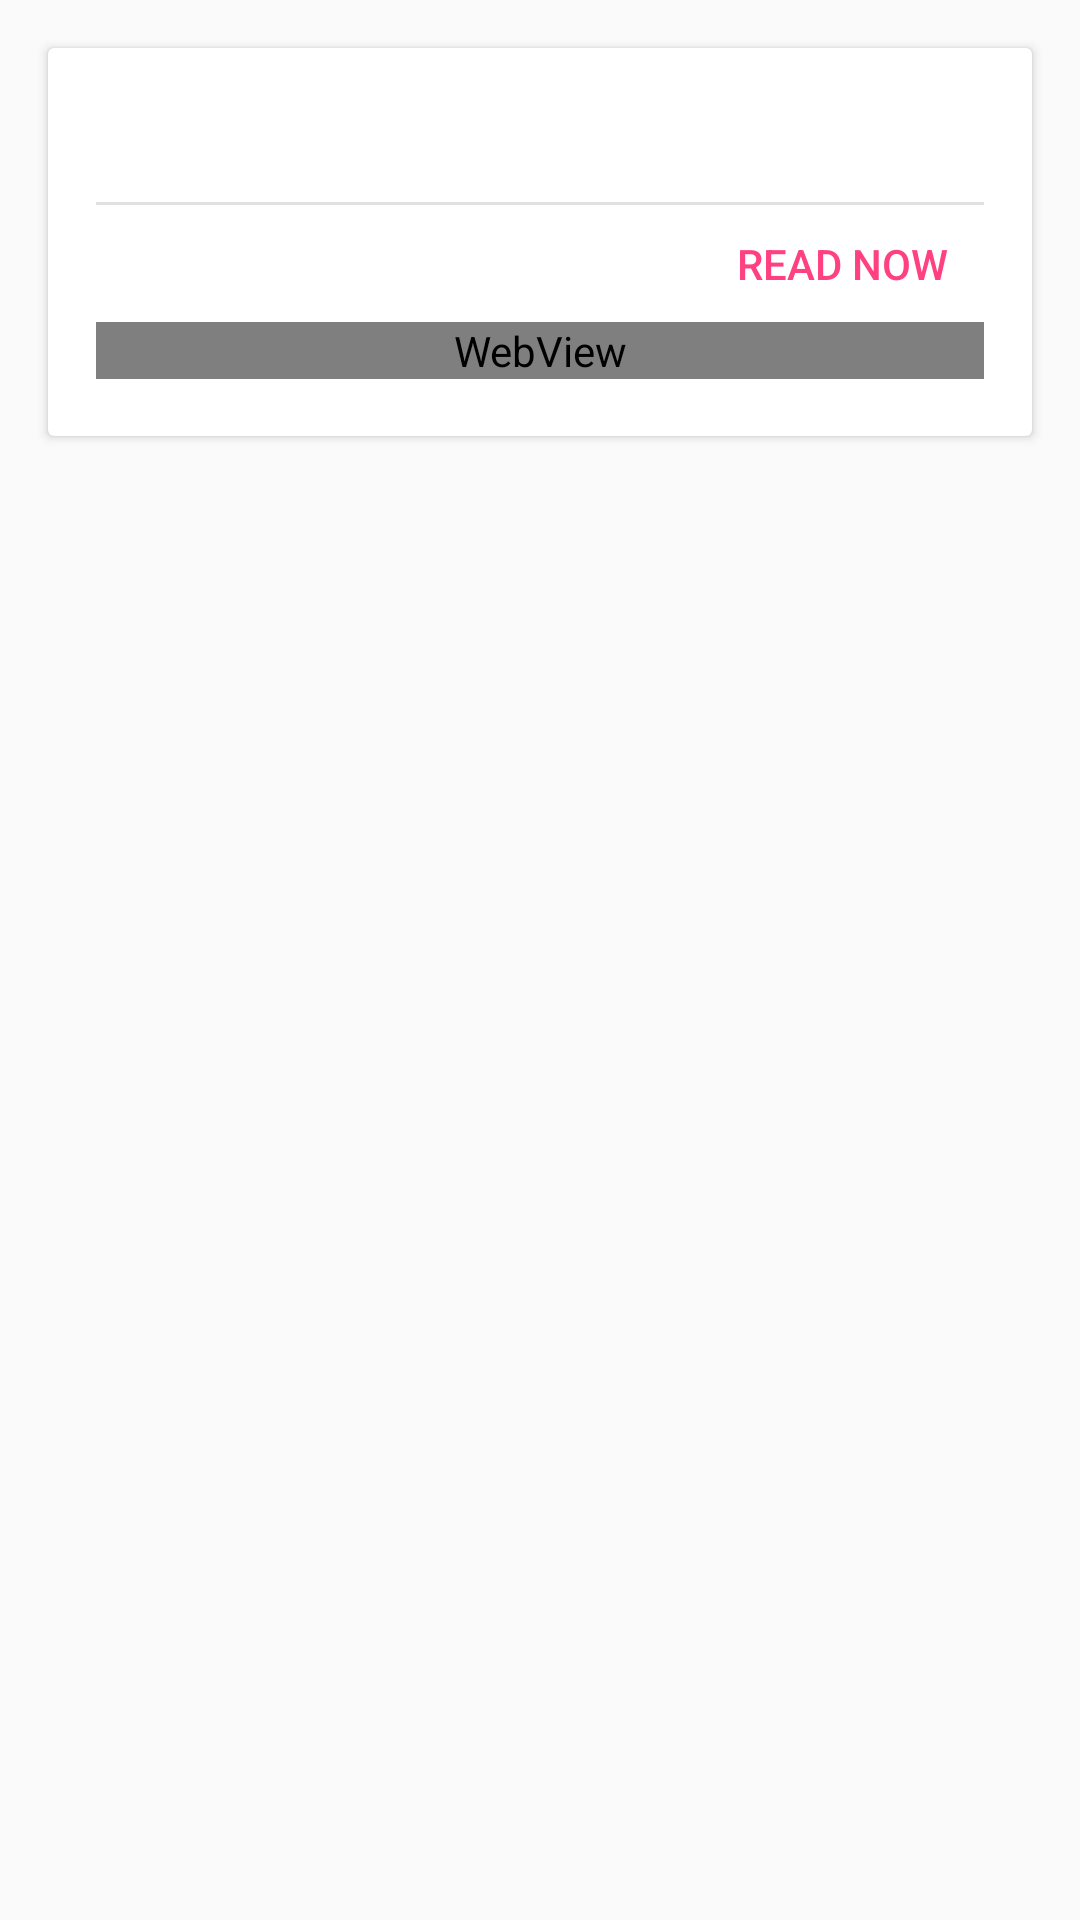

The Android layout XML behind this screen, and the referenced resources:
<!-- AndroidManifest.xml: application theme AppTheme.NoActionBar -->
<!-- res/layout/fragment_description.xml -->
<?xml version="1.0" encoding="utf-8"?>
<ScrollView
    xmlns:android="http://schemas.android.com/apk/res/android"
    xmlns:app="http://schemas.android.com/apk/res-auto"
    xmlns:tools="http://schemas.android.com/tools"
    android:id="@+id/description_scroll_view"
    android:layout_width="match_parent"
    android:layout_height="wrap_content">

    <android.support.v7.widget.CardView
        android:layout_width="match_parent"
        android:layout_height="wrap_content"
        android:layout_margin="16dp"
        android:background="@color/white"
        android:elevation="4dp"
        app:cardCornerRadius="2dp">

        <LinearLayout
            android:layout_width="match_parent"
            android:layout_height="match_parent"
            android:orientation="vertical"
        >


            <TextView
                android:id="@+id/description_channel_tv"
                android:layout_width="wrap_content"
                android:layout_height="wrap_content"
                tools:text="Delfi"/>

            <TextView
                android:id="@+id/description_title_tv"
                android:layout_width="wrap_content"
                android:layout_height="wrap_content"
                android:layout_marginLeft="@dimen/dimen_descr_content_margin"
                android:layout_marginRight="@dimen/dimen_descr_content_margin"
                android:textColor="@color/colorDarkTextPrimary"
                android:textSize="24sp"
                tools:text="Кипсала в огне!"/>

            <View
                android:id="@+id/description_item_divider"
                style="@style/Divider"
                android:layout_marginLeft="@dimen/dimen_descr_content_margin"
                android:layout_marginRight="@dimen/dimen_descr_content_margin"/>

            <LinearLayout
                android:layout_width="match_parent"
                android:layout_height="wrap_content"
                android:layout_marginLeft="@dimen/dimen_descr_content_margin"
                android:layout_marginRight="@dimen/dimen_descr_content_margin"
                android:orientation="horizontal">

                <TextView
                    android:id="@+id/description_date_tv"
                    android:layout_width="0dp"
                    android:layout_height="wrap_content"
                    android:layout_weight="1"
                    tools:text="ровно 5 минут назад."/>

                <Button
                    android:id="@+id/description_readnow_btn"
                    style="@style/Widget.AppCompat.Button.Borderless.Colored"
                    android:layout_width="wrap_content"
                    android:layout_height="wrap_content"
                    android:contentDescription="Open article in a web browser button"
                    android:minHeight="0dp"
                    android:minWidth="0dp"
                    android:text="@string/read_now"/>

            </LinearLayout>


            <ImageView
                android:id="@+id/description_img"
                android:layout_width="match_parent"
                android:layout_height="wrap_content"
                android:visibility="gone"/>

            <WebView
                android:id="@+id/description_webview"
                android:layout_width="match_parent"
                android:layout_height="wrap_content"
                android:layout_marginLeft="@dimen/dimen_descr_content_margin"
                android:layout_marginRight="@dimen/dimen_descr_content_margin"
                android:descendantFocusability="blocksDescendants"/>

            <TextView
                android:id="@+id/details_description_text_tv"
                android:layout_width="match_parent"
                android:layout_height="wrap_content"
                android:layout_marginLeft="@dimen/dimen_descr_content_margin"
                android:layout_marginRight="@dimen/dimen_descr_content_margin"/>

        </LinearLayout>
    </android.support.v7.widget.CardView>
</ScrollView>
<!-- resources referenced by this layout -->
<resources>
  <color name="colorDarkTextPrimary">#DD000000</color>
  <color name="white">#FFFFFF</color>
  <dimen name="dimen_descr_content_margin">16dp</dimen>
  <string name="read_now">Read now</string>
  <style name="Divider">
          <item name="android:layout_width">match_parent</item>
          <item name="android:layout_height">1dp</item>
          <item name="android:background">@color/colorDivider</item>
      </style>
  <style name="AppTheme.NoActionBar">
          <item name="windowActionBar">false</item>
          <item name="windowNoTitle">true</item>
      </style>
  <color name="colorDivider">#1F000000</color>
</resources>
